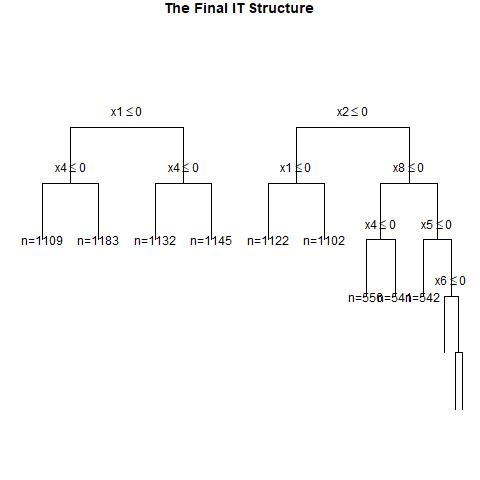

Source data for this figure (header and first rows):
, x1, x2, x3, x4, x5, x6, x7, x8, x9, x10, x11, x12, x13, x14, x15, x16, x17, x18, x19, x20, w, y, CATE
1, 0, 0, 1, 1, 1, 0, 0, 1, 1, 0, 0, 0, 0, 0, 0, 1, 1, 0, 0, 1, 1, 1, 0.2627
2, 1, 1, 1, 0, 1, 1, 0, 0, 0, 1, 0, 0, 1, 1, 0, 0, 0, 0, 0, 0, 0, 1, 0.4382
3, 1, 1, 0, 1, 1, 1, 0, 1, 1, 0, 1, 1, 0, 0, 0, 1, 1, 0, 0, 1, 0, 1, 0.4218
4, 0, 0, 1, 1, 1, 0, 0, 0, 0, 0, 1, 1, 1, 0, 0, 1, 1, 0, 1, 0, 1, 0, 0.2627
5, 1, 1, 0, 0, 0, 0, 0, 1, 0, 1, 1, 0, 1, 1, 0, 0, 1, 0, 1, 0, 1, 0, 0.251
6, 1, 1, 1, 1, 1, 1, 0, 0, 0, 1, 0, 1, 0, 0, 0, 1, 1, 1, 1, 0, 0, 1, 0.5999
7, 1, 0, 1, 0, 0, 1, 1, 0, 1, 1, 0, 1, 1, 0, 0, 1, 1, 1, 0, 1, 1, 0, 0.3964
8, 0, 0, 1, 0, 0, 1, 0, 0, 1, 0, 0, 1, 0, 0, 0, 0, 1, 0, 1, 1, 0, 0, 0.2627
9, 1, 1, 1, 0, 1, 0, 0, 0, 1, 1, 0, 1, 0, 0, 1, 1, 1, 1, 0, 0, 0, 0, 0.4382
10, 0, 1, 1, 0, 1, 0, 0, 0, 0, 0, 1, 0, 1, 1, 1, 0, 0, 0, 0, 0, 0, 0, 0.4382
11, 0, 1, 0, 1, 1, 1, 1, 0, 0, 1, 1, 1, 1, 1, 0, 1, 0, 1, 1, 0, 0, 1, 0.2467
12, 1, 0, 1, 1, 0, 0, 0, 0, 0, 1, 1, 1, 1, 1, 1, 0, 1, 1, 0, 1, 0, 0, 0.3964
13, 1, 0, 1, 0, 0, 1, 1, 1, 1, 0, 0, 1, 0, 1, 0, 1, 1, 0, 1, 0, 0, 1, 0.3964
14, 1, 1, 1, 0, 1, 1, 1, 1, 0, 1, 0, 0, 1, 0, 1, 1, 1, 1, 0, 1, 1, 1, 0.01429
15, 1, 1, 1, 1, 0, 1, 0, 0, 1, 1, 1, 0, 1, 1, 1, 1, 0, 0, 0, 0, 0, 0, 0.5999
16, 1, 0, 1, 1, 1, 1, 0, 1, 0, 1, 1, 1, 0, 1, 1, 0, 0, 1, 1, 1, 0, 1, 0.3964
17, 1, 1, 0, 0, 1, 0, 0, 1, 0, 0, 1, 0, 1, 0, 0, 0, 0, 0, 0, 0, 1, 0, 0.251
18, 1, 1, 0, 0, 0, 1, 0, 1, 1, 0, 1, 1, 1, 0, 0, 0, 0, 1, 0, 0, 0, 1, 0.251
19, 1, 0, 1, 1, 1, 0, 0, 1, 0, 0, 0, 0, 1, 1, 1, 1, 1, 0, 0, 1, 0, 1, 0.3964
20, 0, 0, 1, 1, 0, 0, 1, 0, 0, 1, 1, 1, 0, 0, 1, 1, 1, 0, 0, 1, 1, 1, 0.2627
21, 0, 0, 1, 0, 1, 1, 0, 0, 1, 1, 0, 0, 0, 1, 0, 1, 0, 1, 1, 0, 1, 1, 0.2627
22, 1, 0, 1, 0, 0, 1, 0, 1, 0, 1, 1, 1, 0, 0, 0, 0, 0, 0, 0, 0, 0, 0, 0.3964
23, 0, 1, 1, 1, 1, 1, 1, 1, 0, 0, 0, 1, 0, 1, 1, 1, 0, 1, 1, 1, 1, 1, 0.01429
24, 0, 0, 0, 1, 1, 1, 1, 0, 1, 1, 1, 0, 1, 1, 1, 1, 0, 0, 0, 0, 0, 1, 0.2467
25, 0, 1, 1, 1, 1, 1, 0, 0, 0, 0, 0, 1, 1, 1, 0, 0, 1, 0, 1, 0, 0, 1, 0.5999
26, 0, 1, 0, 1, 0, 0, 0, 0, 1, 0, 1, 0, 1, 1, 1, 0, 1, 0, 1, 1, 0, 0, 0.2467
27, 0, 1, 1, 0, 1, 0, 0, 1, 0, 1, 0, 0, 0, 0, 1, 0, 0, 0, 1, 0, 1, 1, 0.3925
28, 0, 1, 1, 1, 1, 0, 1, 1, 1, 1, 0, 1, 1, 1, 0, 0, 1, 1, 0, 0, 0, 0, 0.3925
29, 0, 0, 1, 1, 1, 0, 0, 1, 1, 0, 1, 1, 1, 1, 1, 0, 0, 0, 0, 1, 0, 1, 0.2627
30, 0, 1, 1, 1, 0, 0, 1, 1, 1, 0, 1, 0, 1, 0, 0, 1, 0, 1, 1, 0, 0, 1, 0.4627
31, 0, 0, 1, 1, 0, 0, 1, 1, 1, 0, 1, 1, 1, 1, 0, 0, 1, 1, 0, 0, 1, 1, 0.2627
32, 1, 0, 1, 1, 0, 1, 0, 0, 1, 1, 1, 1, 1, 0, 1, 1, 0, 0, 0, 0, 1, 1, 0.3964
33, 1, 1, 0, 1, 1, 1, 1, 1, 1, 0, 0, 0, 1, 0, 1, 0, 1, 1, 1, 1, 0, 1, 0.4218
34, 0, 1, 1, 1, 1, 0, 1, 1, 0, 0, 0, 1, 0, 1, 1, 1, 0, 0, 1, 0, 0, 1, 0.3925
35, 1, 0, 0, 1, 1, 0, 1, 0, 0, 1, 1, 0, 1, 0, 0, 1, 1, 1, 1, 0, 0, 0, 0.4218
36, 0, 0, 1, 1, 1, 1, 0, 1, 1, 0, 0, 0, 1, 1, 1, 0, 0, 0, 0, 0, 0, 1, 0.2627
37, 1, 1, 1, 0, 0, 1, 1, 1, 0, 0, 1, 0, 1, 1, 1, 0, 1, 1, 0, 0, 1, 1, 0.4627
38, 0, 0, 0, 0, 1, 1, 0, 0, 0, 1, 1, 0, 1, 0, 0, 1, 0, 1, 0, 0, 0, 0, 0.02657
39, 0, 0, 1, 0, 1, 0, 1, 0, 1, 0, 1, 1, 1, 0, 1, 0, 0, 1, 1, 0, 1, 0, 0.2627
40, 0, 1, 1, 1, 1, 0, 1, 1, 0, 0, 0, 0, 1, 0, 0, 1, 0, 0, 0, 1, 0, 0, 0.3925
41, 0, 0, 0, 0, 0, 0, 1, 1, 1, 1, 1, 0, 0, 1, 0, 0, 0, 1, 0, 0, 1, 0, 0.02657
42, 0, 0, 1, 1, 1, 0, 0, 1, 0, 1, 1, 1, 0, 0, 1, 1, 1, 1, 0, 0, 1, 0, 0.2627
43, 1, 1, 0, 1, 0, 0, 0, 1, 0, 0, 1, 0, 1, 1, 1, 0, 0, 0, 0, 0, 1, 1, 0.4218
44, 1, 0, 0, 0, 0, 0, 1, 0, 1, 0, 1, 0, 1, 0, 1, 1, 0, 1, 0, 0, 0, 0, 0.251
45, 0, 0, 0, 1, 1, 1, 0, 1, 1, 0, 0, 0, 0, 0, 1, 1, 1, 1, 0, 0, 0, 1, 0.2467
46, 1, 1, 1, 1, 1, 0, 0, 0, 0, 0, 1, 0, 1, 1, 1, 1, 1, 0, 0, 0, 1, 1, 0.5999
47, 1, 0, 1, 0, 1, 0, 1, 0, 0, 1, 0, 0, 1, 0, 1, 0, 0, 1, 1, 1, 0, 0, 0.3964
48, 0, 1, 0, 1, 1, 0, 1, 0, 0, 0, 1, 1, 0, 0, 0, 0, 1, 0, 0, 0, 1, 1, 0.2467
49, 1, 1, 0, 1, 1, 0, 0, 0, 0, 1, 1, 0, 0, 1, 1, 0, 0, 0, 1, 1, 0, 0, 0.4218
50, 0, 1, 1, 1, 1, 1, 1, 1, 1, 1, 0, 0, 1, 1, 0, 1, 0, 0, 0, 1, 0, 1, 0.01429
51, 1, 1, 0, 0, 0, 1, 1, 0, 1, 0, 0, 1, 1, 0, 0, 1, 1, 0, 0, 1, 1, 1, 0.251
52, 0, 1, 1, 0, 1, 0, 1, 0, 0, 1, 0, 1, 0, 0, 1, 1, 1, 1, 1, 1, 1, 1, 0.4382
53, 0, 1, 0, 0, 0, 0, 0, 0, 0, 1, 0, 1, 0, 0, 1, 1, 1, 1, 0, 1, 1, 0, 0.02657
54, 0, 1, 0, 1, 1, 0, 1, 1, 0, 1, 1, 0, 0, 1, 1, 1, 1, 0, 1, 0, 1, 1, 0.2467
55, 0, 0, 0, 0, 0, 0, 0, 0, 0, 1, 0, 0, 1, 1, 0, 1, 1, 0, 1, 0, 1, 0, 0.02657
56, 1, 0, 0, 0, 1, 0, 0, 0, 1, 0, 0, 0, 0, 0, 1, 0, 1, 0, 0, 0, 0, 0, 0.251
57, 0, 1, 1, 1, 1, 0, 0, 0, 0, 1, 0, 1, 1, 0, 1, 1, 0, 0, 1, 0, 1, 0, 0.5999
58, 1, 0, 1, 0, 1, 1, 1, 0, 0, 1, 1, 1, 1, 0, 0, 0, 0, 0, 0, 0, 1, 1, 0.3964
59, 0, 1, 0, 0, 1, 1, 1, 1, 1, 0, 1, 1, 1, 0, 0, 1, 1, 1, 1, 0, 1, 1, 0.02657
60, 1, 1, 0, 1, 0, 1, 1, 0, 1, 0, 1, 0, 0, 0, 0, 1, 0, 0, 1, 1, 0, 1, 0.4218
... 940 more rows
